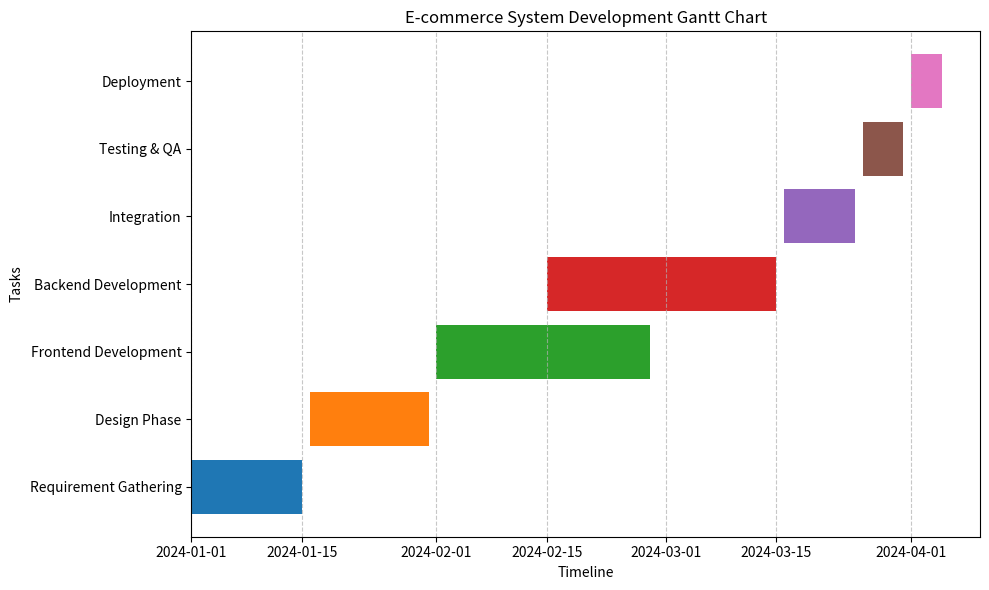

This figure's Python source:
import matplotlib.pyplot as plt
import pandas as pd
from matplotlib.dates import date2num
from datetime import datetime, timedelta

# Define the project tasks and their durations
tasks = [
    {"Task": "Requirement Gathering", "Start": "2024-01-01", "End": "2024-01-15"},
    {"Task": "Design Phase", "Start": "2024-01-16", "End": "2024-01-31"},
    {"Task": "Frontend Development", "Start": "2024-02-01", "End": "2024-02-28"},
    {"Task": "Backend Development", "Start": "2024-02-15", "End": "2024-03-15"},
    {"Task": "Integration", "Start": "2024-03-16", "End": "2024-03-25"},
    {"Task": "Testing & QA", "Start": "2024-03-26", "End": "2024-03-31"},
    {"Task": "Deployment", "Start": "2024-04-01", "End": "2024-04-05"}
]

# Convert task data to a DataFrame
df = pd.DataFrame(tasks)

# Convert dates to datetime format
df['Start'] = pd.to_datetime(df['Start'])
df['End'] = pd.to_datetime(df['End'])

# Create a Gantt chart
fig, ax = plt.subplots(figsize=(10, 6))

# Add bars for each task
for index, row in df.iterrows():
    start_date = date2num(row['Start'])
    end_date = date2num(row['End'])
    duration = end_date - start_date
    ax.barh(row['Task'], duration, left=start_date, align='center')

# Format the x-axis to show dates
ax.set_xlabel("Timeline")
ax.set_ylabel("Tasks")
ax.xaxis_date()
ax.set_title("E-commerce System Development Gantt Chart")

# Add grid for better visualization
plt.grid(axis='x', linestyle='--', alpha=0.7)

# Show the chart
plt.tight_layout()
plt.show()
